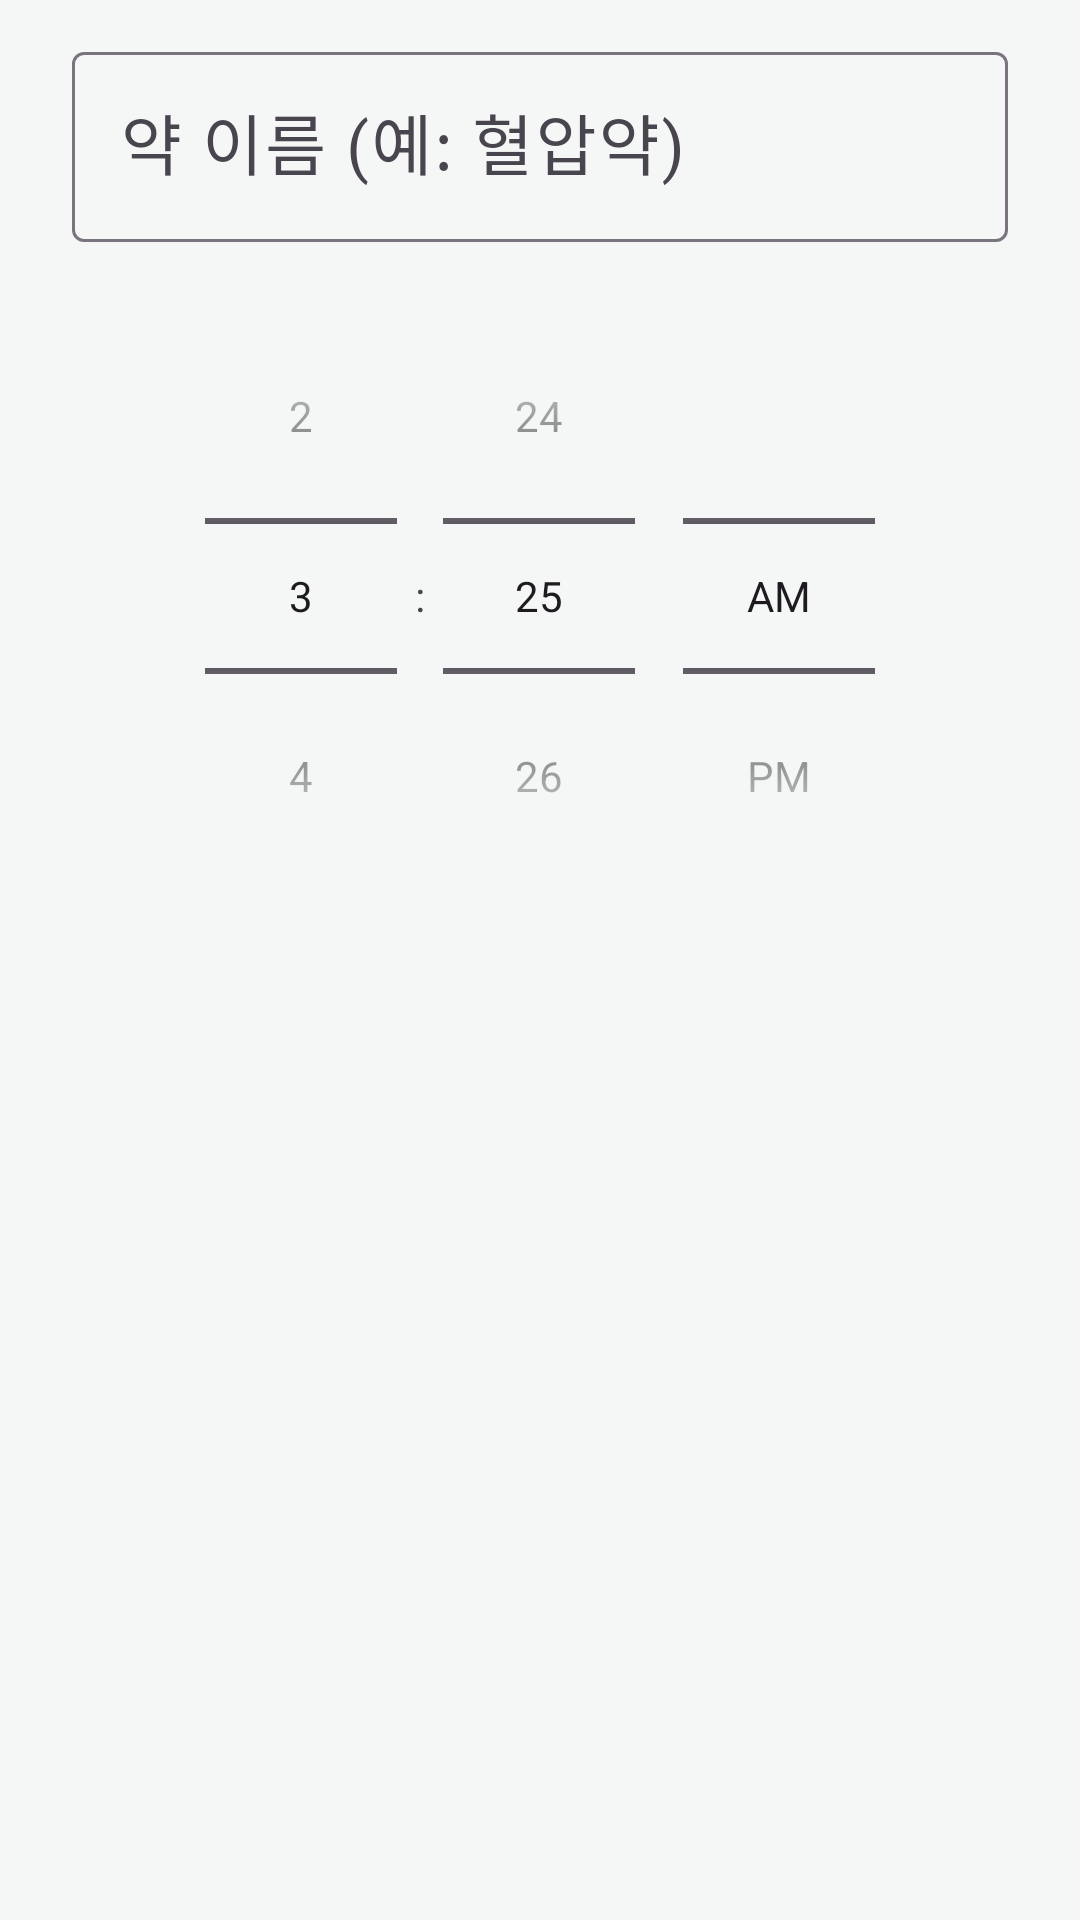

Produce the Android XML layout that renders to this screen, including the resource entries it uses.
<!-- AndroidManifest.xml: application theme Theme.YakAlarm -->
<!-- res/layout/dialog_add.xml -->
<?xml version="1.0" encoding="utf-8"?>
<ScrollView xmlns:android="http://schemas.android.com/apk/res/android"
    android:layout_width="match_parent"
    android:layout_height="wrap_content">

    <LinearLayout
        android:layout_width="match_parent"
        android:layout_height="wrap_content"
        android:orientation="vertical"
        android:paddingStart="24dp"
        android:paddingTop="12dp"
        android:paddingEnd="24dp">

        <com.google.android.material.textfield.TextInputLayout
            android:layout_width="match_parent"
            android:layout_height="wrap_content"
            android:hint="약 이름 (예: 혈압약)">

            <com.google.android.material.textfield.TextInputEditText
                android:id="@+id/nameInput"
                android:layout_width="match_parent"
                android:layout_height="wrap_content"
                android:inputType="text"
                android:maxLines="1"
                android:textSize="22sp" />
        </com.google.android.material.textfield.TextInputLayout>

        <TimePicker
            android:id="@+id/timePicker"
            android:layout_width="wrap_content"
            android:layout_height="wrap_content"
            android:layout_gravity="center_horizontal"
            android:layout_marginTop="12dp"
            android:timePickerMode="spinner" />
    </LinearLayout>
</ScrollView>
<!-- resources referenced by this layout -->
<resources>
  <style name="Theme.YakAlarm" parent="Theme.Material3.Light.NoActionBar">
          <item name="colorPrimary">@color/primary</item>
          <item name="colorOnPrimary">#FFFFFF</item>
          <item name="colorPrimaryContainer">@color/primary</item>
          <item name="colorOnPrimaryContainer">#FFFFFF</item>
          <item name="android:windowBackground">@color/bg</item>
          <item name="android:statusBarColor">@color/bg</item>
          <item name="android:windowLightStatusBar">true</item>
      </style>
  <color name="primary">#00897B</color>
  <color name="bg">#F4F7F6</color>
</resources>
